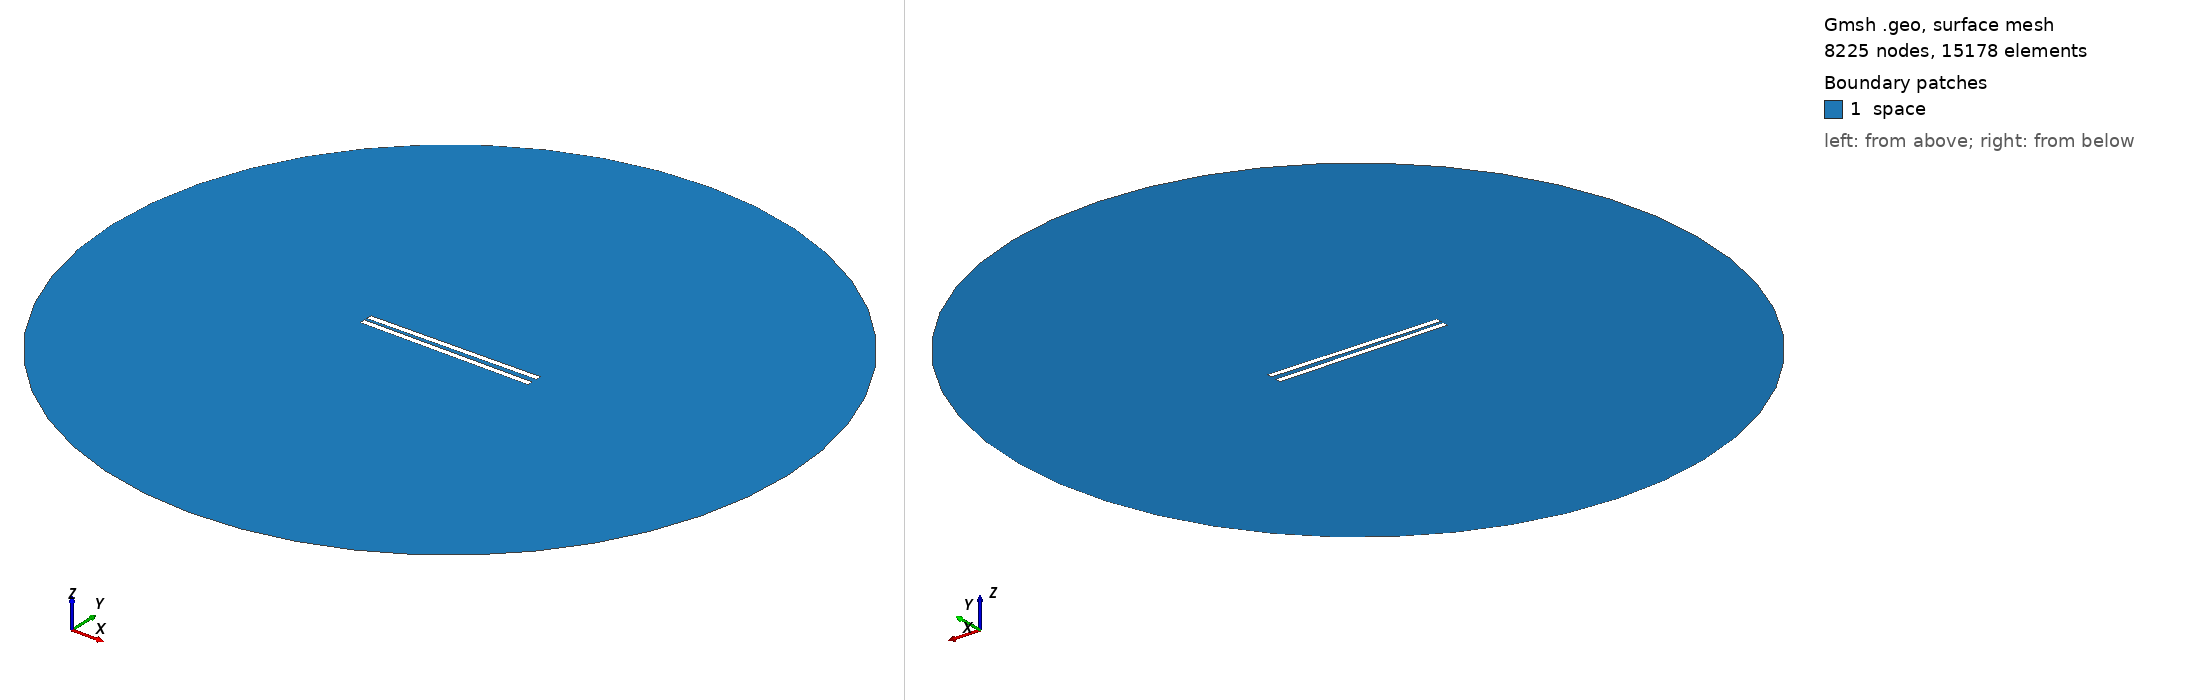

Gmsh geometry script, surface-meshed: 8225 nodes, 15178 surface elements. Boundary patches (legend numbers): 1 space. Left view from above one corner, right view from below the opposite corner. Legend entries are the model's physical surfaces. The drawing asked Gmsh for element sizes between 1% and 20% of the model's largest extent; the script's own settings can give other sizes.

=== 482.geo (drawn) ===
// Set the geometry kernel
SetFactory("OpenCASCADE");

//---------------------------------------
// Rectangles
//---------------------------------------

// Rectangle 1 (top)
Point(1) = {-49.67777777777778, 1.1944444444444444, 0, 1.0};
Point(2) = {49.67777777777778, 1.1944444444444444, 0, 1.0};
Point(3) = {49.67777777777778, 4.550000000000001, 0, 1.0};
Point(4) = {-49.67777777777778, 4.550000000000001, 0, 1.0};

Line(1) = {1, 2};
Line(2) = {2, 3};
Line(3) = {3, 4};
Line(4) = {4, 1};

Line Loop(1) = {1, 2, 3, 4};
Plane Surface(1) = {1};

Rotate { {0, 0, 1}, {0,  1.1944444444444444,  0}, 0.014 } {
  Surface{1};
}

// Rectangle 2 (bottom)
Point(5) = {-49.67777777777778, -1.1944444444444444, 0, 1.0};
Point(6) = {49.67777777777778, -1.1944444444444444, 0, 1.0};
Point(7) = {49.67777777777778, -4.550000000000001, 0, 1.0};
Point(8) = {-49.67777777777778, -4.550000000000001, 0, 1.0};

Line(5) = {5, 6};
Line(6) = {6, 7};
Line(7) = {7, 8};
Line(8) = {8, 5};

Line Loop(2) = {5, 6, 7, 8};
Plane Surface(2) = {2}; 


//---------------------------------------
// Circle
//---------------------------------------

// Define points
Point(9) = {0, 0, 0};        // Center
Point(10) = {200, 0, 0};     // Start point
Point(11) = {0, 200, 0};     // 90 degrees
Point(12) = {-200, 0, 0};    // 180 degrees
Point(13) = {0, -200, 0};    // 270 degrees

// Define circle arcs (each needs start, center, end)
Circle(9) = {10, 9, 11};
Circle(10) = {11, 9, 12};
Circle(11) = {12, 9, 13};
Circle(12) = {13, 9, 10};

// Define curve loop and surface if needed
Curve Loop(3) = {9, 10, 11, 12};
Surface(3) = {3};

//---------------------------------------
// Define Physical Groups
//---------------------------------------                

//--- Physical Curves
// Physical groups for boundaries
Physical Line("force_segment", 10) = {1};
Physical Line("upper_plate", 11) = {2, 3, 4};
Physical Line("lower_plate", 12) = {5, 6, 7, 8};
Physical Line("boundary", 20) = {9, 10, 11, 12};

// Subtract Rectangles from Circle
BooleanDifference{ Surface{3}; Delete; }{ Surface{1}; Surface{2}; Delete; }
//--- Physical Surfaces
Physical Surface("space", 30) = {3};


//---------------------------------------
// Fine mesh near the plates
//--------------------------------------- 

// Define a distance field for mesh refinement
Field[1] = Distance;
Field[1].CurvesList = {1, 2, 3, 4, 5, 6, 7, 8};  // Rectangle curves
Field[1].NumPointsPerCurve = 200;

c = 0.3;
// Define threshold field to control mesh size based on distance to attractor
Field[2] = Threshold;
Field[2].IField = 1;
Field[2].LcMin = c; // Minimum element size near the attractor
Field[2].LcMax = 100*c;  // Maximum element size away from the attractor
Field[2].DistMin = 0.01;
Field[2].DistMax = 40;

Background Field = 2;

//---------------------------------------
// 6. Generate the Mesh
//---------------------------------------
Mesh 2;  // 2D mesh generation
